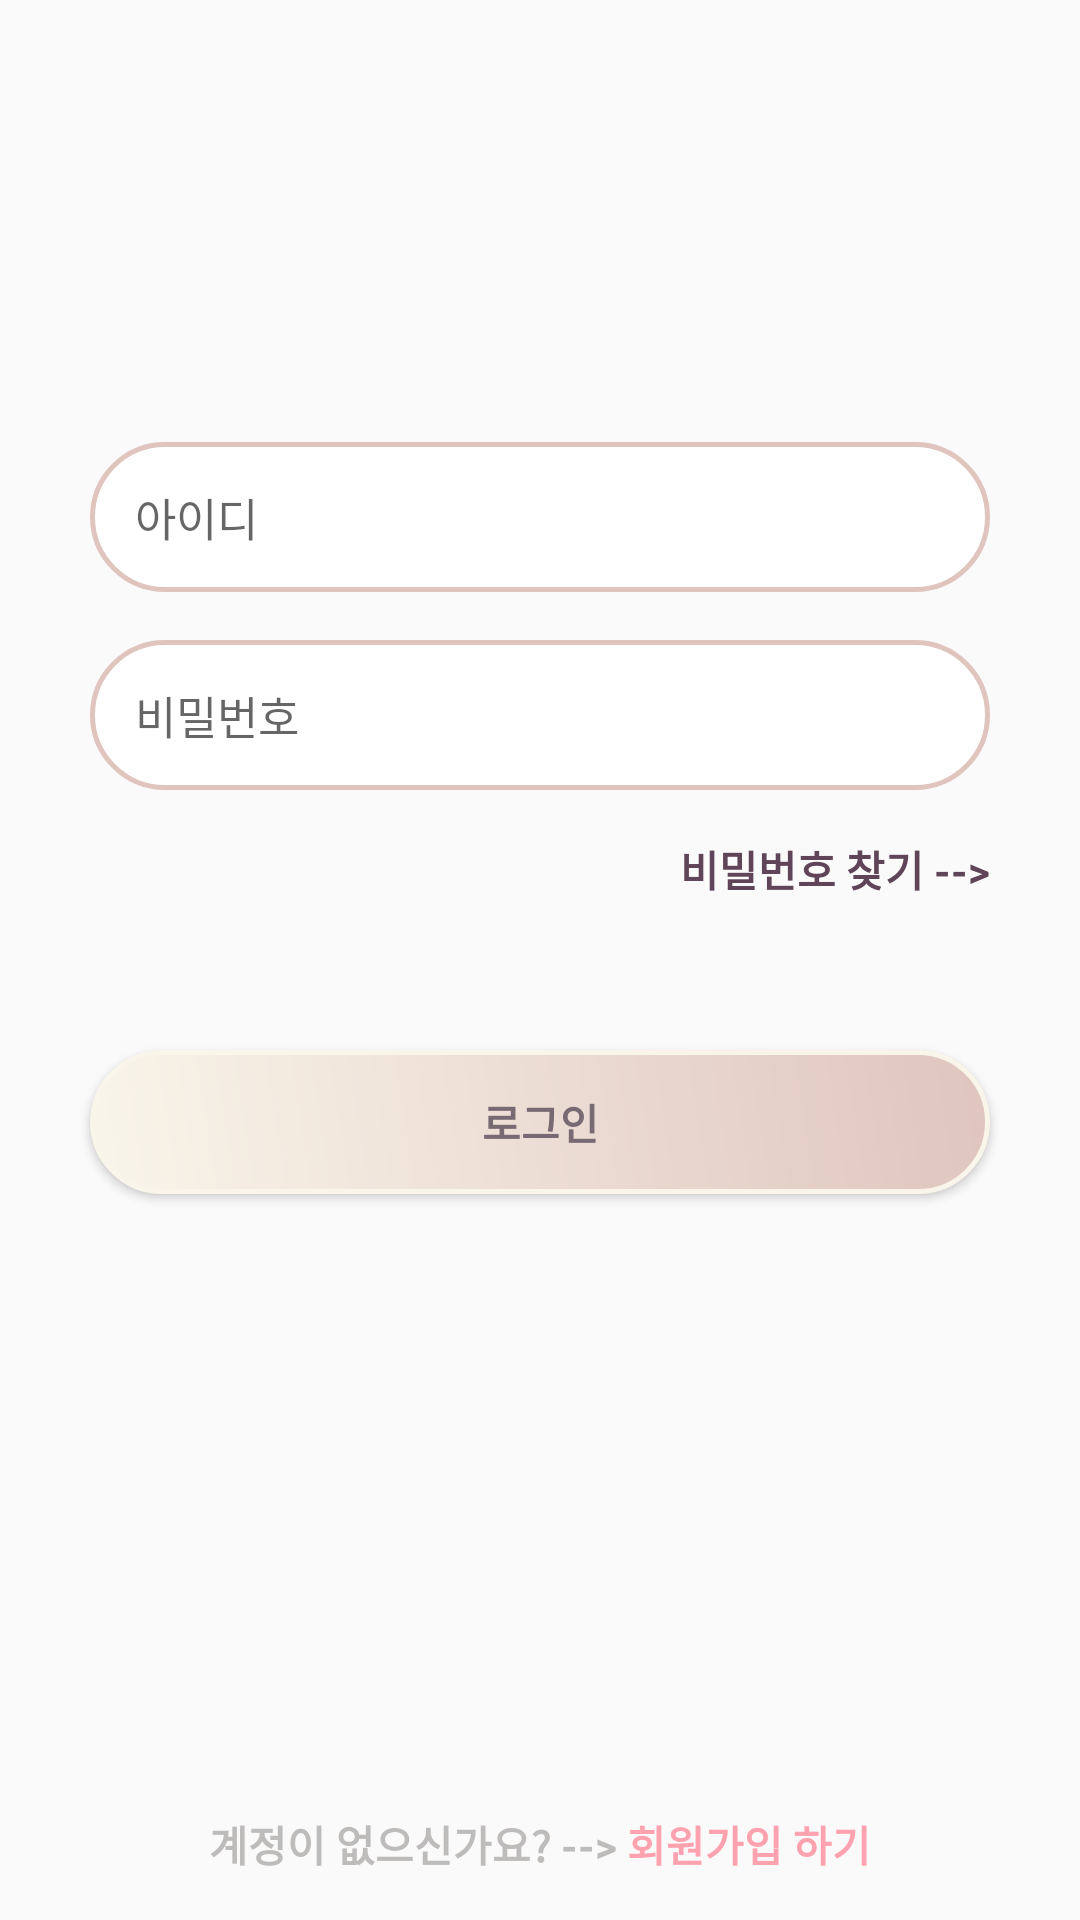

Layout XML and referenced resources for this Android screen:
<!-- AndroidManifest.xml: application theme Theme.MyApplication -->
<!-- res/layout/activity_member_login.xml -->
<?xml version="1.0" encoding="utf-8"?>
<LinearLayout xmlns:android="http://schemas.android.com/apk/res/android"
    xmlns:app="http://schemas.android.com/apk/res-auto"
    xmlns:tools="http://schemas.android.com/tools"
    android:layout_width="match_parent"
    android:layout_height="match_parent"
    android:orientation="vertical"
    tools:context=".MemberLogin">

    <LinearLayout
        android:layout_width="match_parent"
        android:layout_height="wrap_content"
        android:orientation="vertical"
        android:gravity="center"
        android:layout_weight="5">
        <EditText
            android:id="@+id/member_login_ed1"
            android:layout_width="300dp"
            android:layout_height="50dp"
            android:background="@drawable/corner_line_button"
            android:textSize="15dp"
            android:paddingLeft="15dp"
            android:hint="아이디"/>

        <EditText
            android:id="@+id/member_login_ed2"
            android:layout_width="300dp"
            android:layout_height="50dp"
            android:layout_marginTop="16dp"
            android:background="@drawable/corner_line_button"
            android:textSize="15dp"
            android:paddingLeft="15dp"
            android:hint="비밀번호"
            android:inputType="textPassword"/>

        <TextView
            android:id="@+id/member_login_tv1"
            android:layout_width="300dp"
            android:layout_height="wrap_content"
            android:gravity="right"
            android:layout_marginTop="16dp"
            android:text="비밀번호 찾기 -->"
            android:textColor="@color/brown"
            android:textStyle="bold"/>

            <Button
                android:id="@+id/member_login_bt1"
                android:layout_width="300dp"
                android:layout_height="wrap_content"
                android:layout_marginTop="50dp"
                android:background="@drawable/gradient_basic_button"
                android:text="로그인"
                android:textColor="@color/darkpurple"
                android:fontFamily="@font/nanumbarungothicbold"
                android:textStyle="bold"
                android:textAllCaps="false"/>
    </LinearLayout>

    <LinearLayout
        android:layout_width="match_parent"
        android:layout_height="wrap_content"
        android:layout_weight="1"
        android:gravity="bottom|center"
        android:layout_marginBottom="15dp"
        android:orientation="horizontal">
        <TextView
            android:layout_width="wrap_content"
            android:layout_height="wrap_content"
            android:text="계정이 없으신가요? -->"
            android:textColor="#BEBBBB"
            android:textStyle="bold"/>
        <TextView
            android:id="@+id/member_login_tv2"
            android:layout_width="wrap_content"
            android:layout_height="wrap_content"
            android:text=" 회원가입 하기"
            android:textColor="@color/pink_200"
            android:textStyle="bold"/>
    </LinearLayout>
</LinearLayout>
<!-- resources referenced by this layout -->
<resources>
  <color name="brown">#604457</color>
  <color name="darkpurple">#786a73</color>
  <color name="pink_200">#FFA2B0</color>
  <!-- drawable corner_line_button (drawable) -->
  <?xml version="1.0" encoding="utf-8"?>
  <shape xmlns:android="http://schemas.android.com/apk/res/android" android:shape="rectangle">
      <solid android:color="@android:color/white"/>
      <padding
          android:bottom="8dp"
          android:left="8dp"
          android:right="8dp"
          android:top="8dp" />
      <stroke
          android:width="1.5dp"
          android:color="@color/lightpink" />
      <corners android:radius="50dp"/>
  </shape>
  <!-- drawable gradient_basic_button (drawable) -->
  <?xml version="1.0" encoding="utf-8"?>
  <shape xmlns:android="http://schemas.android.com/apk/res/android"
      android:shape="rectangle">
      <solid android:color="@android:color/white"/>
      <padding
          android:bottom="8dp"
          android:left="8dp"
          android:right="8dp"
          android:top="8dp" />
  
      <gradient
          android:angle="45"
          android:startColor="@color/ivory"
          android:endColor="@color/lightpink"
          android:type="linear"/>
  
      <stroke
          android:width="1.5dp"
          android:color="@color/ivory" />
  
      <corners android:radius="40dp"/>
  </shape>
  <style name="Theme.MyApplication" parent="Theme.AppCompat.Light.NoActionBar">
          
          <item name="colorPrimary">@color/brown</item>
          <item name="colorPrimaryDark">@color/gray</item>
          <item name="colorAccent">@color/lightpink</item>
          
      </style>
  <color name="lightpink">#dfc5be</color>
  <color name="ivory">#f9f5ea</color>
  <color name="gray">#848484</color>
</resources>
